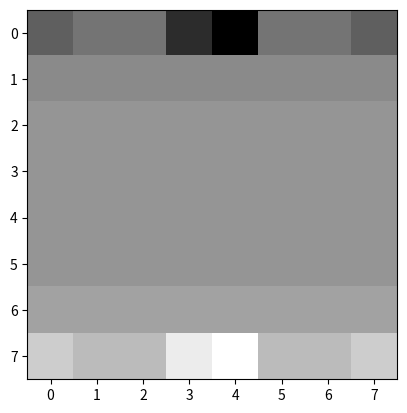

Recreate this plot in Python.
#!/usr/bin/env python3
# -*- coding: utf-8 -*-
"""
Class to setup the board
"""
import numpy as np
import matplotlib.pyplot as plt


class Board():
	values = {
		"_":0, "P":1, "B":3, "Kn":3, "R":5, "Q":9, "Ki": 127.5
	}
	value_scale = 10

	def __init__(self):
		self.board = [
			["WR", "WKn", "WB", "WQ", "WKi", "WB", "WKn", "WR"],
			["WP",]*8,
			["_",]*8,
			["_",]*8,
			["_",]*8,
			["_",]*8,
			["BP",]*8,
			["BR", "BKn", "BB", "BQ", "BKi", "BB", "BKn", "BR"],
		]
		self.memory = {
			"W":{
				"has_king_move" : False,
				"has_left_rook_move" : False,
				"has_right_rook_move" : False,
				"last_double_pawn" : (),
			},
			"B":{
				"has_king_move" : False,
				"has_left_rook_move" : False,
				"has_right_rook_move" : False,
				"last_double_pawn" : (),
			}
		}
		self.turn = "W"

	def reset(self):
		self.__init__()

	def convert_to_array(self):
		array_board = np.ones((8,8))*127.5
		for i in range(8):
			for j in range(8):
				piece = self.board[i][j]
				if piece != "_":
					color = piece[0]
					value = type(self).values[piece[1:]] * type(self).value_scale
					scaled_value = min(value,127.5)
					array_board[i,j] += (1-2*(color=="B")) * scaled_value
		return array_board

	def __str__(self):
		return f"{self.board}"

	def plot(self):
		array = self.convert_to_array()
		plt.imshow(array, cmap='Greys')
		plt.show()

			

if __name__ == '__main__':
	board = Board()
	print(board)	
	print(board.convert_to_array())
	board.plot()

